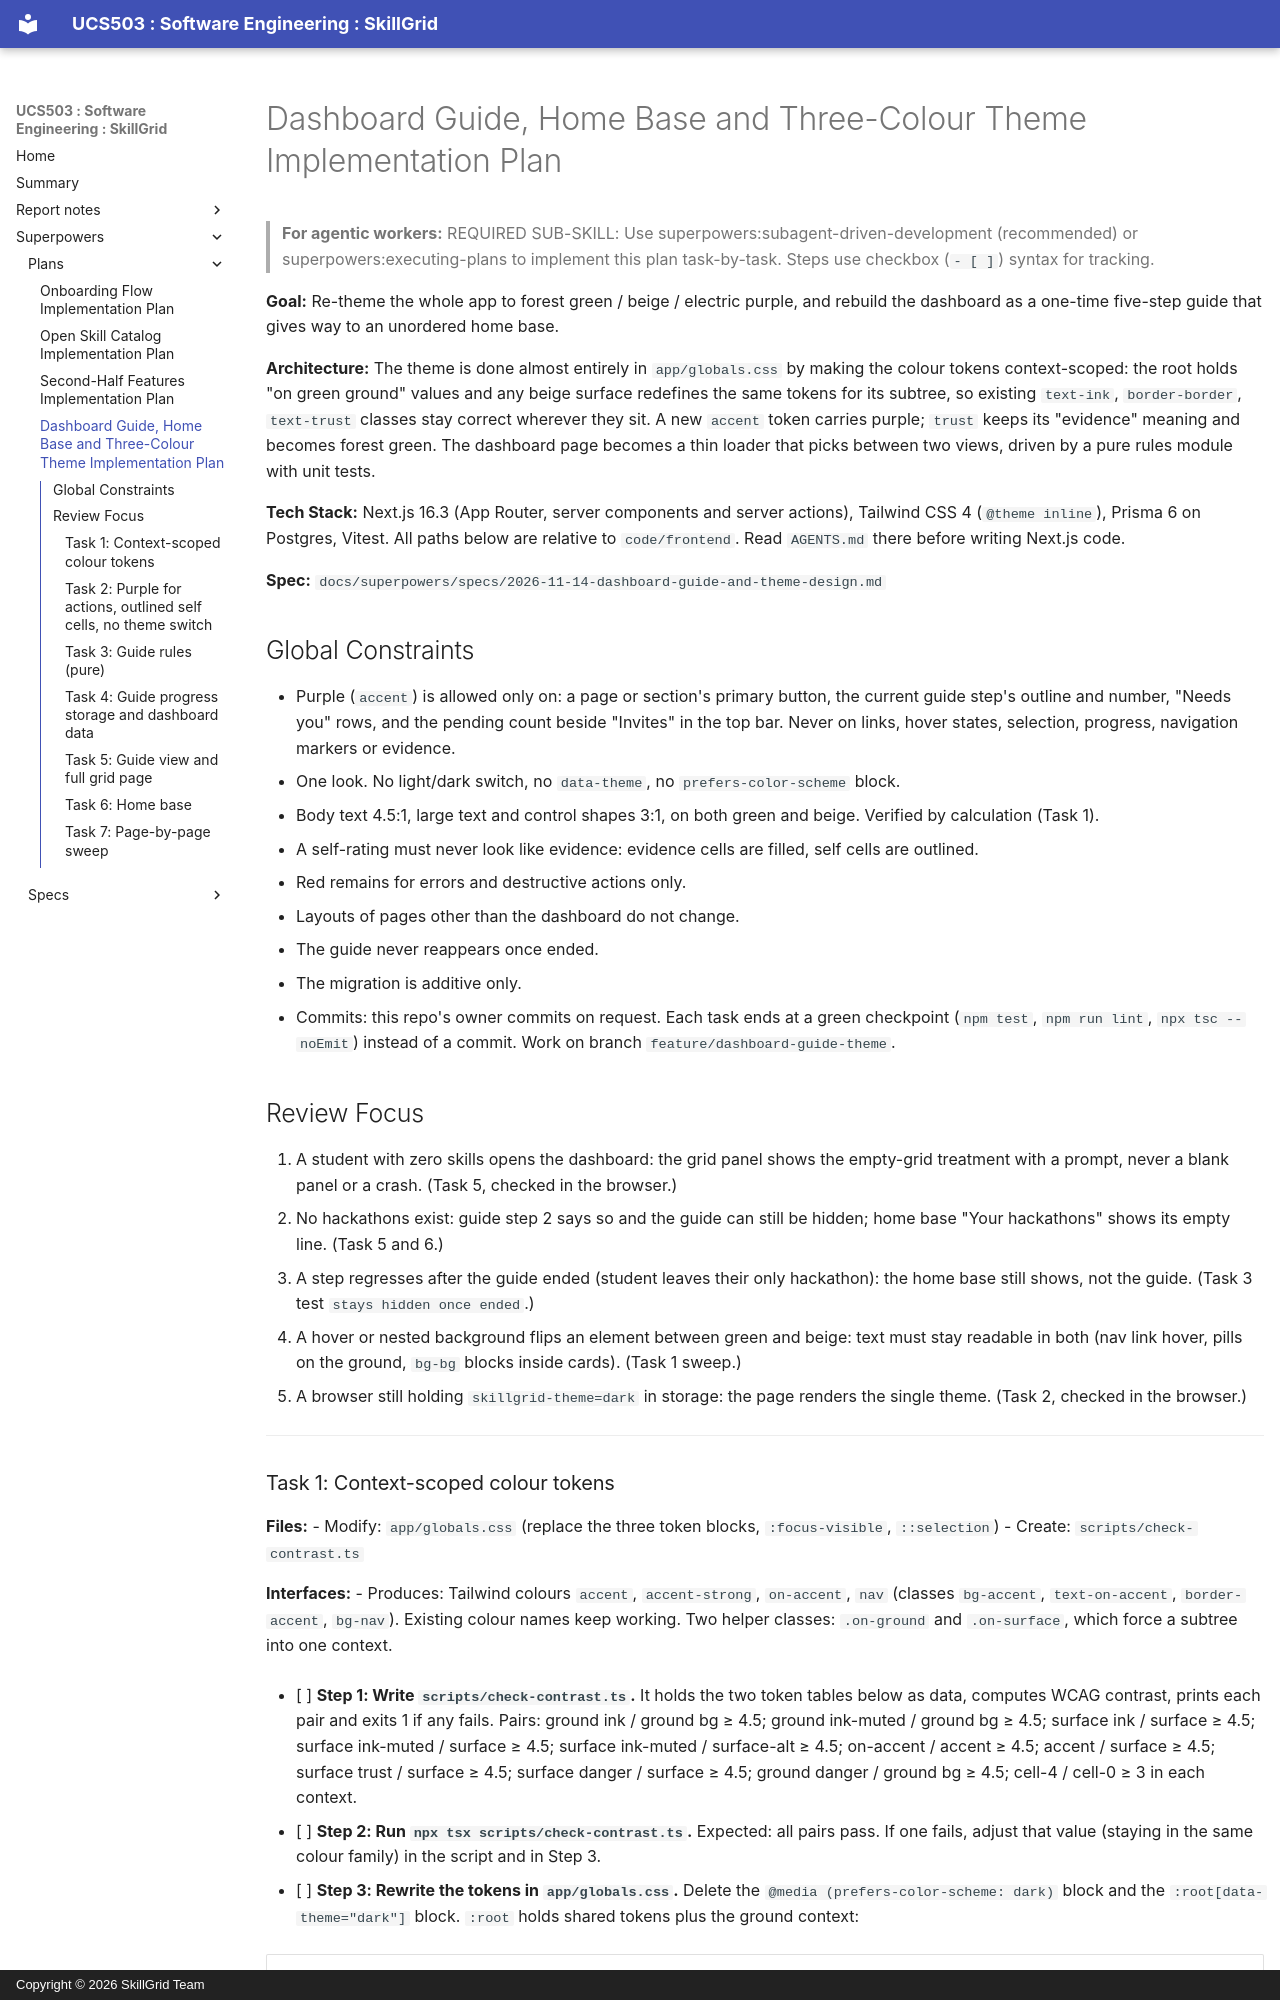

repository: yvishi/UCS503P-202627-SkillGrid-Project · page: superpowers/plans/2026-11-14-dashboard-guide-and-theme/index.html · generator: mkdocs · copyright: Copyright © 2026 SkillGrid Team

# Dashboard Guide, Home Base and Three-Colour Theme Implementation Plan

> **For agentic workers:** REQUIRED SUB-SKILL: Use superpowers:subagent-driven-development (recommended) or superpowers:executing-plans to implement this plan task-by-task. Steps use checkbox (`- [ ]`) syntax for tracking.

**Goal:** Re-theme the whole app to forest green / beige / electric purple, and rebuild the dashboard as a one-time five-step guide that gives way to an unordered home base.

**Architecture:** The theme is done almost entirely in `app/globals.css` by making the colour tokens context-scoped: the root holds "on green ground" values and any beige surface redefines the same tokens for its subtree, so existing `text-ink`, `border-border`, `text-trust` classes stay correct wherever they sit. A new `accent` token carries purple; `trust` keeps its "evidence" meaning and becomes forest green. The dashboard page becomes a thin loader that picks between two views, driven by a pure rules module with unit tests.

**Tech Stack:** Next.js 16.3 (App Router, server components and server actions), Tailwind CSS 4 (`@theme inline`), Prisma 6 on Postgres, Vitest. All paths below are relative to `code/frontend`. Read `AGENTS.md` there before writing Next.js code.

**Spec:** `docs/superpowers/specs/2026-11-14-dashboard-guide-and-theme-design.md`

## Global Constraints

- Purple (`accent`) is allowed only on: a page or section's primary button, the current guide step's outline and number, "Needs you" rows, and the pending count beside "Invites" in the top bar. Never on links, hover states, selection, progress, navigation markers or evidence.
- One look. No light/dark switch, no `data-theme`, no `prefers-color-scheme` block.
- Body text 4.5:1, large text and control shapes 3:1, on both green and beige. Verified by calculation (Task 1).
- A self-rating must never look like evidence: evidence cells are filled, self cells are outlined.
- Red remains for errors and destructive actions only.
- Layouts of pages other than the dashboard do not change.
- The guide never reappears once ended.
- The migration is additive only.
- Commits: this repo's owner commits on request. Each task ends at a green checkpoint (`npm test`, `npm run lint`, `npx tsc --noEmit`) instead of a commit. Work on branch `feature/dashboard-guide-theme`.

## Review Focus

1. A student with zero skills opens the dashboard: the grid panel shows the empty-grid treatment with a prompt, never a blank panel or a crash. (Task 5, checked in the browser.)
2. No hackathons exist: guide step 2 says so and the guide can still be hidden; home base "Your hackathons" shows its empty line. (Task 5 and 6.)
3. A step regresses after the guide ended (student leaves their only hackathon): the home base still shows, not the guide. (Task 3 test `stays hidden once ended`.)
4. A hover or nested background flips an element between green and beige: text must stay readable in both (nav link hover, pills on the ground, `bg-bg` blocks inside cards). (Task 1 sweep.)
5. A browser still holding `skillgrid-theme=dark` in storage: the page renders the single theme. (Task 2, checked in the browser.)

---
